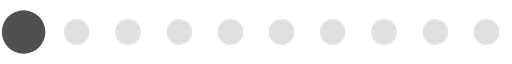
t = 0.00 s
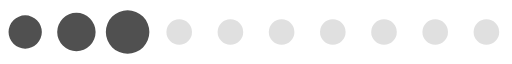
t = 0.15 s
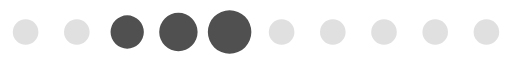
t = 0.30 s
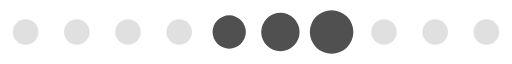
t = 0.46 s
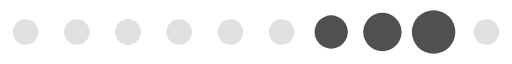
t = 0.61 s
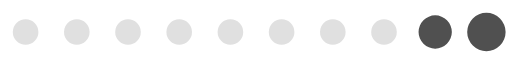
t = 0.76 s

The animated SVG that drew these frames (rendered in a browser with its animation timeline set to each time). Animation: 1 SMIL element (animateTransform=1); one cycle of 0.91 s, repeats indefinitely.

<?xml version="1.0" encoding="UTF-8" standalone="no"?><svg xmlns:svg="http://www.w3.org/2000/svg" xmlns="http://www.w3.org/2000/svg" xmlns:xlink="http://www.w3.org/1999/xlink" version="1.0" width="160px" height="20px" viewBox="0 0 128 16" xml:space="preserve"><path fill="#b6b6b6" fill-opacity="0.42" d="M6.4,4.8A3.2,3.2,0,1,1,3.2,8,3.2,3.2,0,0,1,6.4,4.8Zm12.8,0A3.2,3.2,0,1,1,16,8,3.2,3.2,0,0,1,19.2,4.8ZM32,4.8A3.2,3.2,0,1,1,28.8,8,3.2,3.2,0,0,1,32,4.8Zm12.8,0A3.2,3.2,0,1,1,41.6,8,3.2,3.2,0,0,1,44.8,4.8Zm12.8,0A3.2,3.2,0,1,1,54.4,8,3.2,3.2,0,0,1,57.6,4.8Zm12.8,0A3.2,3.2,0,1,1,67.2,8,3.2,3.2,0,0,1,70.4,4.8Zm12.8,0A3.2,3.2,0,1,1,80,8,3.2,3.2,0,0,1,83.2,4.8ZM96,4.8A3.2,3.2,0,1,1,92.8,8,3.2,3.2,0,0,1,96,4.8Zm12.8,0A3.2,3.2,0,1,1,105.6,8,3.2,3.2,0,0,1,108.8,4.8Zm12.8,0A3.2,3.2,0,1,1,118.4,8,3.2,3.2,0,0,1,121.6,4.8Z"/><g><path fill="#505050" fill-opacity="1" d="M-42.7,3.84A4.16,4.16,0,0,1-38.54,8a4.16,4.16,0,0,1-4.16,4.16A4.16,4.16,0,0,1-46.86,8,4.16,4.16,0,0,1-42.7,3.84Zm12.8-.64A4.8,4.8,0,0,1-25.1,8a4.8,4.8,0,0,1-4.8,4.8A4.8,4.8,0,0,1-34.7,8,4.8,4.8,0,0,1-29.9,3.2Zm12.8-.64A5.44,5.44,0,0,1-11.66,8a5.44,5.44,0,0,1-5.44,5.44A5.44,5.44,0,0,1-22.54,8,5.44,5.44,0,0,1-17.1,2.56Z"/><animateTransform attributeName="transform" type="translate" values="23 0;36 0;49 0;62 0;74.5 0;87.5 0;100 0;113 0;125.5 0;138.5 0;151.5 0;164.5 0;178 0" calcMode="discrete" dur="910ms" repeatCount="indefinite"/></g></svg>
